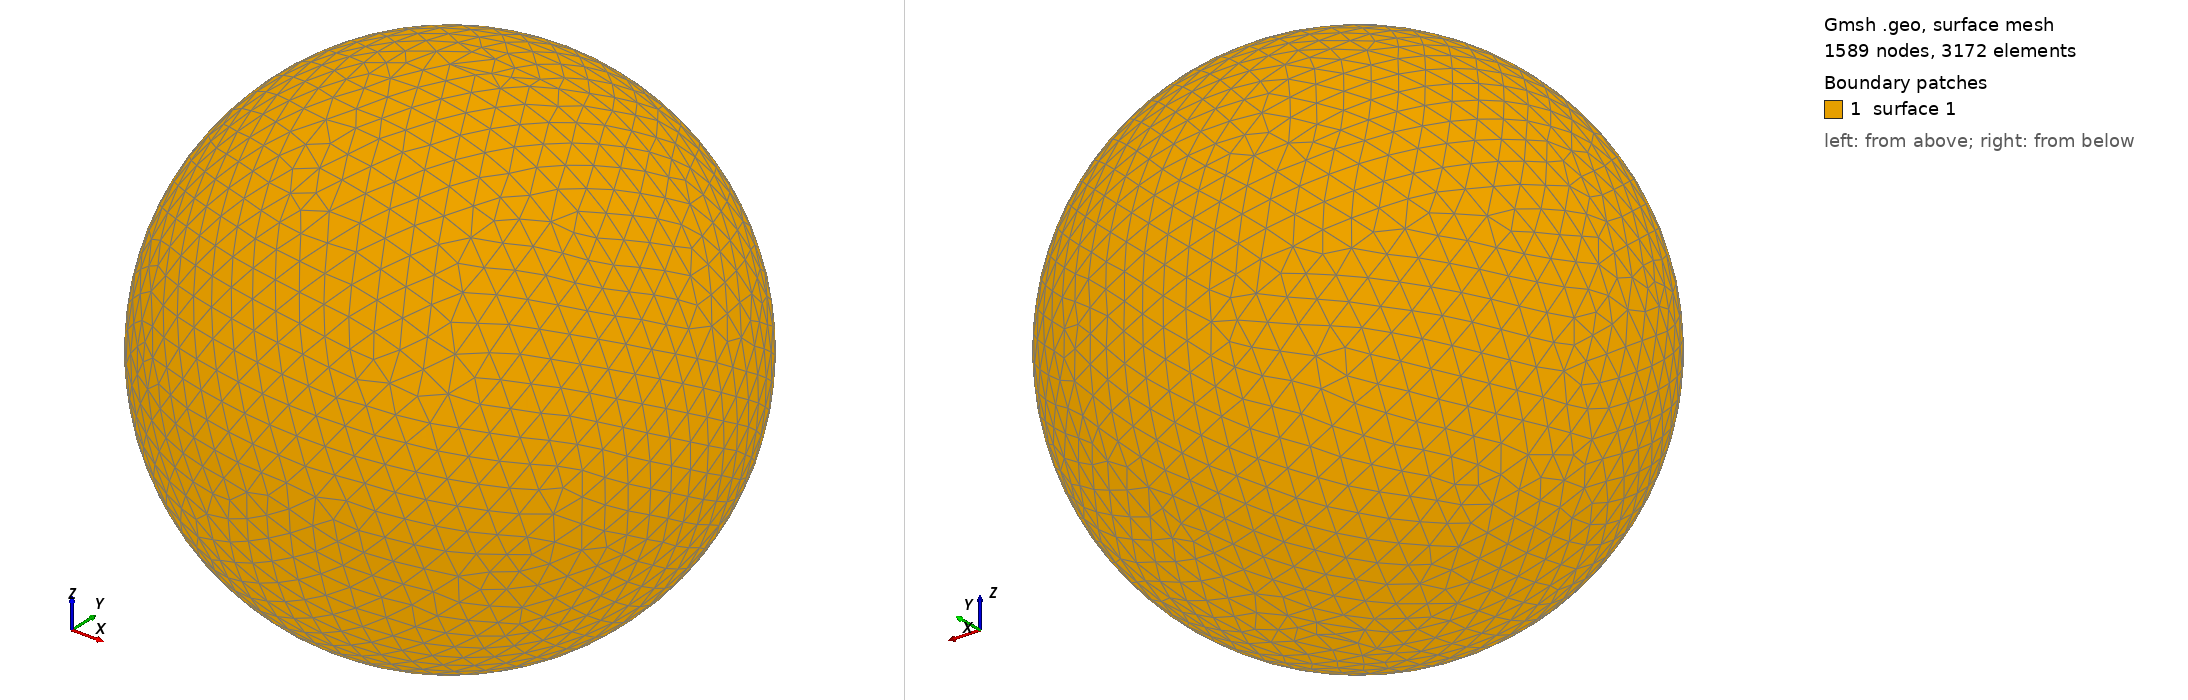

Gmsh geometry script, surface-meshed: 1589 nodes, 3172 surface elements. Boundary patches (legend numbers): 1 surface 1. Left view from above one corner, right view from below the opposite corner. The script declares no physical surfaces, so the legend lists its geometric surfaces. The drawing asked Gmsh for element sizes between 1% and 20% of the model's largest extent; the script's own settings can give other sizes.

=== shot2266.geo (drawn) ===
SetFactory("OpenCASCADE");
Point(1) = {0,0,0,0};
Sphere(1) = {0,0,0,0.33850000};
MeshSize{ PointsOf{ Surface{:}; } } = 0.033850000;
Mesh.ElementOrder=1;
Mesh.Format=39;
